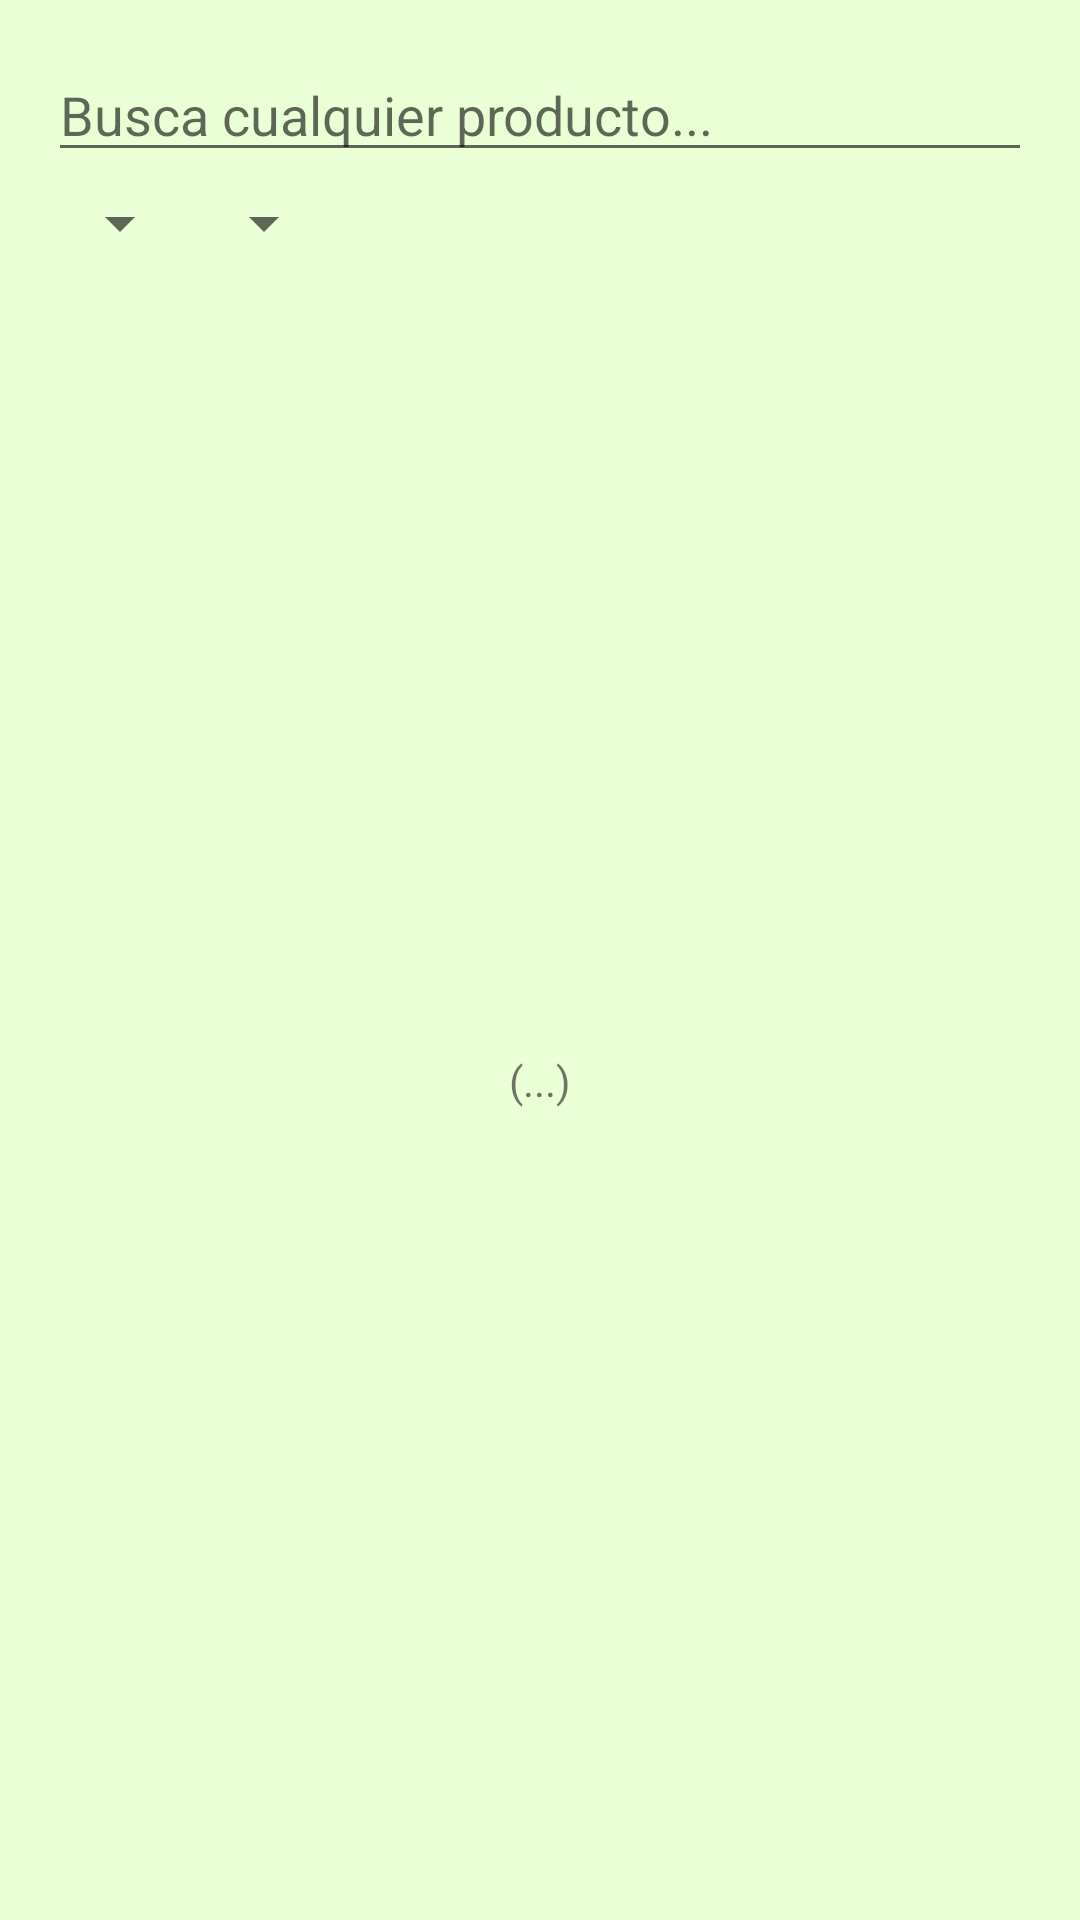

Reconstruct the res/layout file that produces this screen, plus the resources it refers to.
<!-- AndroidManifest.xml: application theme Theme.Mercadín -->
<!-- res/layout/fragment_query.xml -->
<?xml version="1.0" encoding="utf-8"?>
<LinearLayout xmlns:android="http://schemas.android.com/apk/res/android"
    android:layout_width="match_parent"
    android:layout_height="match_parent"
    xmlns:app="http://schemas.android.com/apk/res-auto"
    android:orientation="vertical"
    android:padding="16dp">

    
    <androidx.constraintlayout.widget.ConstraintLayout
        android:layout_width="match_parent"
        android:layout_height="wrap_content"
        android:orientation="horizontal"
        android:layout_marginBottom="10dp">

        <EditText
            android:id="@+id/query_text"
            android:layout_width="0dp"
            android:layout_height="wrap_content"
            android:layout_weight="1"
            android:hint="@string/query_search_hint"
            android:maxLines="1"
            android:singleLine="true"
            android:imeOptions="actionSearch"
            app:layout_constraintTop_toTopOf="parent"
            app:layout_constraintStart_toStartOf="parent"
            app:layout_constraintEnd_toEndOf="parent"/>

        <Spinner
            android:id="@+id/query_filter"
            android:layout_width="wrap_content"
            android:layout_height="wrap_content"
            android:layout_marginTop="5dp"
            app:layout_constraintTop_toBottomOf="@id/query_text"
            app:layout_constraintStart_toStartOf="parent"/>

        <Spinner
            android:id="@+id/query_sorting"
            android:layout_width="wrap_content"
            android:layout_height="wrap_content"
            android:layout_marginTop="5dp"
            app:layout_constraintTop_toBottomOf="@id/query_text"
            app:layout_constraintStart_toEndOf="@id/query_filter"/>
    </androidx.constraintlayout.widget.ConstraintLayout>

    <androidx.constraintlayout.widget.ConstraintLayout
        android:layout_width="match_parent"
        android:layout_height="match_parent">

        
        <androidx.recyclerview.widget.RecyclerView
            android:id="@+id/recycler_view"
            android:layout_width="wrap_content"
            android:layout_height="match_parent"
            android:layout_weight="1"
            android:scrollbars="vertical"
            app:layout_constraintTop_toTopOf="parent"
            app:layout_constraintBottom_toBottomOf="parent"
            app:layout_constraintStart_toStartOf="parent"
            app:layout_constraintEnd_toEndOf="parent"
            />

        <TextView
            android:id="@+id/info_text"
            android:layout_width="wrap_content"
            android:layout_height="wrap_content"
            app:layout_constraintTop_toTopOf="parent"
            app:layout_constraintBottom_toBottomOf="parent"
            app:layout_constraintStart_toStartOf="parent"
            app:layout_constraintEnd_toEndOf="parent"
            android:text="(...)" />

    </androidx.constraintlayout.widget.ConstraintLayout>



</LinearLayout>
<!-- resources referenced by this layout -->
<resources>
  <string name="query_search_hint">Busca cualquier producto...</string>
  <style name="Theme.Mercadín" parent="Theme.MaterialComponents.DayNight.NoActionBar">
          
          <item name="colorPrimary">@color/primary</item>
          <item name="colorPrimaryVariant">@color/primaryVariant</item>
          <item name="colorOnPrimary">#1B66B3</item>
  
          
          <item name="colorSecondary">@color/secondary</item>
          <item name="colorSecondaryVariant">@color/secondaryVariant</item>
          <item name="colorOnSecondary">#E91E63</item>
  
          
          <item name="android:windowBackground">@color/background</item>
  
          
          <item name="android:statusBarColor">@color/statusBar</item>
  
          <item name="android:navigationBarColor">@color/navigationBar</item>
      </style>
  <color name="primary">#539004</color>
  <color name="primaryVariant">#346100</color>
  <color name="secondary">#29C35B</color>
  <color name="secondaryVariant">#3B8A50</color>
  <color name="background">#EBFFD7</color>
  <color name="statusBar">#346100</color>
  <color name="navigationBar">#105414</color>
</resources>
